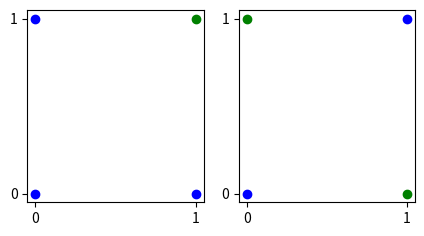
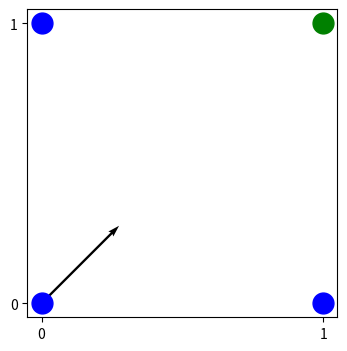

These charts were generated, in order, by the following Python code: (Note: this script raises an exception after producing the figures.)
'''
Created on 10.02.2018

[redacted]
'''

import numpy as np
import matplotlib.pyplot as plt

def plotFeatureSpace(xMatrix, andVector, xorVector):
    _, (ax1, ax2) = plt.subplots(1,2,figsize=(5,2.5))
    plt.setp((ax1, ax2), xticks=[0,1], yticks=(0, 1))
    ax1.plot(xMatrix[0,andVector==0],xMatrix[1,andVector==0], 'ob')
    ax1.plot(xMatrix[0,andVector==1],xMatrix[1,andVector==1], 'og')
    ax2.plot(xMatrix[0,xorVector==0],xMatrix[1,xorVector==0], 'ob')
    ax2.plot(xMatrix[0,xorVector==1],xMatrix[1,xorVector==1], 'og')

def plotDecisionBoundary(xMatrix, andVector, weights, bias):
    xAxis = np.linspace(0, 1, 1001)
    yAxis = np.linspace(0, 1, 1001)
    xx, yy = np.meshgrid(xAxis, yAxis)
    points = np.c_[xx.ravel(), yy.ravel()]
    f_hat = weights.dot(points.T) + bias
    predict = np.heaviside(f_hat, 1)
    predict = predict.T
    z = predict.reshape(xx.shape)
    plt.figure(figsize=(4,4))
    plt.plot(xMatrix[0,andVector==0], xMatrix[1,andVector==0], 'ob', xMatrix[0,andVector==1], xMatrix[1,andVector==1],'og', markersize=15)
    plt.plot()
    plt.xticks([0, 1])
    plt.yticks([0,1])
    plt.quiver(weights[0], weights[1], scale=2.0)
    plt.contour(xx,yy,z,0.1)
    plt.show()
  

def main():
    # The feature space
    xMatrix = np.array([[0, 0, 1, 1],
                        [0, 1, 0, 1]])
    
    andVector = np.array([0, 0, 0, 1])
    xorVector = np.array([0, 1, 1, 0])
    plotFeatureSpace(xMatrix, andVector, xorVector)
    
    weights = np.array([0.5, 0.5]) #use two brackets to be able to transpose
    bias = -0.5484733893874026 #np.random.randn()
    y = weights.T.dot(xMatrix) + bias
    
    result = np.heaviside(y, 0)
    print('classified: ', result)
    print('correct classified: ', result == andVector)
    plotDecisionBoundary(xMatrix, andVector, weights, bias)

if __name__ == "__main__":
    main()

